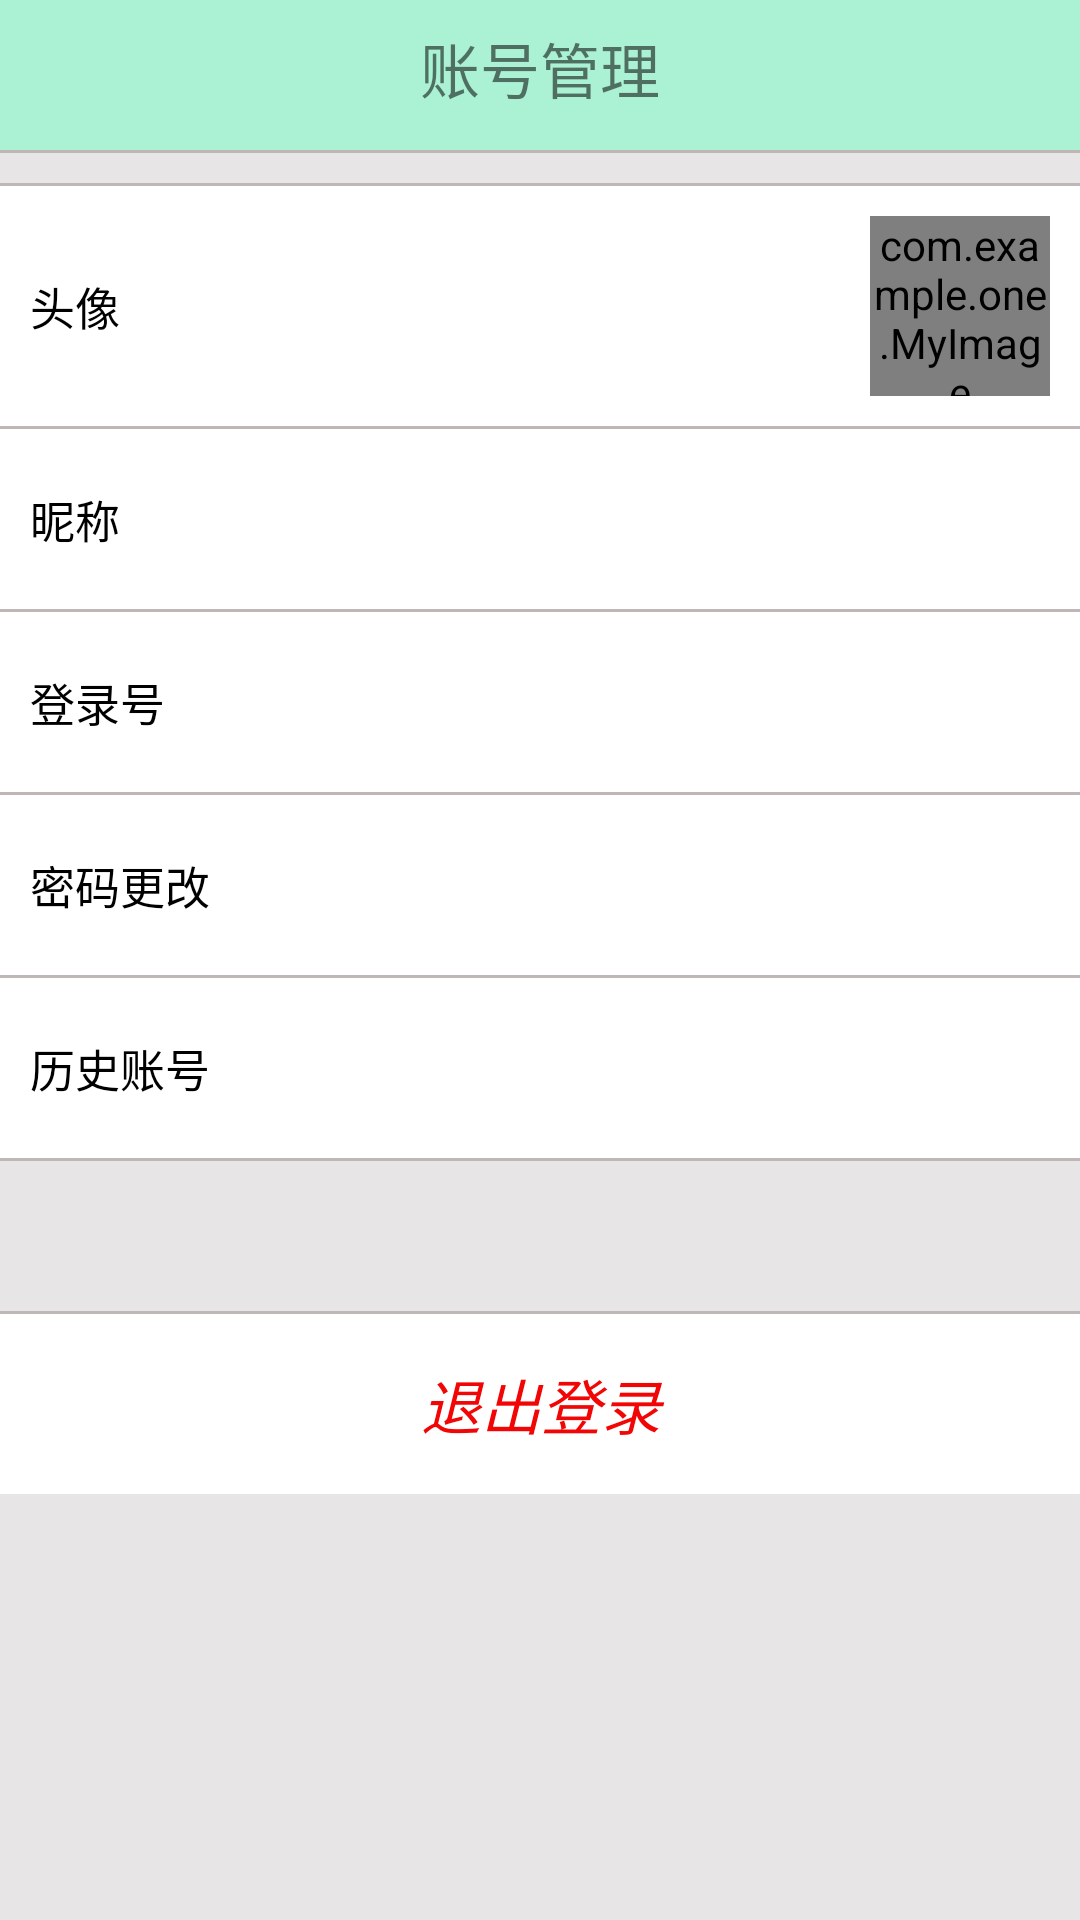

Write the Android layout XML for this screen, with the resource values it uses.
<!-- AndroidManifest.xml: application theme AppTheme -->
<!-- res/layout/activity_personal.xml -->
<?xml version="1.0" encoding="utf-8"?>
<LinearLayout xmlns:android="http://schemas.android.com/apk/res/android"
    android:layout_width="match_parent"
    android:layout_height="match_parent"
    android:orientation="vertical"
    android:divider="@drawable/divider"
    android:showDividers="middle"
    android:background="#e7e5e5">

    <RelativeLayout
        android:id="@+id/rlPerTitle"
        android:layout_width="match_parent"
        android:layout_height="50dp"
        android:layout_alignParentTop="true"
        android:background="#aaf2d3">

        <TextView
            android:id="@+id/tvPerBack"
            android:layout_width="wrap_content"
            android:layout_height="wrap_content"
            android:layout_alignParentLeft="true"
            android:layout_centerVertical="true"
            android:layout_margin="5dp"
            android:background="@drawable/ic_arrow_back_black_24dp" />

        <TextView
            android:layout_width="wrap_content"
            android:layout_height="wrap_content"
            android:layout_centerHorizontal="true"
            android:layout_marginTop="8dp"
            android:text="账号管理"
            android:textSize="20dp" />
    </RelativeLayout>

    <Space
        android:layout_width="match_parent"
        android:layout_height="10dp"></Space>

    <RelativeLayout
        android:layout_width="match_parent"
        android:layout_height="80dp"
        android:lineSpacingExtra="1dp"
        android:background="#fff">
        <TextView
            android:layout_width="wrap_content"
            android:layout_height="wrap_content"
            android:layout_marginLeft="10dp"
            android:layout_centerVertical="true"
            android:text="头像"
            android:textSize="15dp"
            android:textColor="#000"/>
        <com.example.one.MyImage
            android:id="@+id/miPerTou"
            android:layout_width="60dp"
            android:layout_height="60dp"
            android:layout_alignParentRight="true"
            android:layout_marginRight="10dp"
            android:layout_centerVertical="true"/>
    </RelativeLayout>
    <RelativeLayout
        android:layout_width="match_parent"
        android:layout_height="60dp"
        android:lineSpacingExtra="1dp"
        android:background="#fff">
        <TextView
            android:layout_width="wrap_content"
            android:layout_height="wrap_content"
            android:layout_marginLeft="10dp"
            android:layout_centerVertical="true"
            android:text="昵称"
            android:textSize="15dp"
            android:textColor="#000"/>
        <TextView
            android:id="@+id/tvPerName"
            android:layout_width="wrap_content"
            android:layout_height="wrap_content"
            android:layout_alignParentRight="true"
            android:layout_marginRight="10dp"
            android:layout_centerVertical="true"/>
    </RelativeLayout>
    <RelativeLayout
        android:layout_width="match_parent"
        android:layout_height="60dp"
        android:lineSpacingExtra="1dp"
        android:background="#fff">
        <TextView
            android:layout_width="wrap_content"
            android:layout_height="wrap_content"
            android:layout_marginLeft="10dp"
            android:layout_centerVertical="true"
            android:text="登录号"
            android:textSize="15dp"
            android:textColor="#000"/>
        <TextView
            android:id="@+id/tvPerNum"
            android:layout_width="wrap_content"
            android:layout_height="wrap_content"
            android:layout_alignParentRight="true"
            android:layout_marginRight="10dp"
            android:layout_centerVertical="true"/>
    </RelativeLayout>
    <RelativeLayout
        android:id="@+id/tvPerPass"
        android:layout_width="match_parent"
        android:layout_height="60dp"
        android:lineSpacingExtra="1dp"
        android:background="#fff">
        <TextView
            android:layout_width="wrap_content"
            android:layout_height="wrap_content"
            android:layout_marginLeft="10dp"
            android:layout_centerVertical="true"
            android:text="密码更改"
            android:textSize="15dp"
            android:textColor="#000"/>
        <TextView
            android:layout_width="wrap_content"
            android:layout_height="wrap_content"
            android:layout_alignParentRight="true"
            android:layout_marginRight="10dp"
            android:background="@drawable/ic_chevron_right_black_24dp"
            android:layout_centerVertical="true"/>
    </RelativeLayout>
    <RelativeLayout
        android:id="@+id/tvHistory"
        android:layout_width="match_parent"
        android:layout_height="60dp"
        android:lineSpacingExtra="1dp"
        android:background="#fff">
        <TextView
            android:layout_width="wrap_content"
            android:layout_height="wrap_content"
            android:layout_marginLeft="10dp"
            android:layout_centerVertical="true"
            android:text="历史账号"
            android:textSize="15dp"
            android:textColor="#000"/>
        <TextView
            android:layout_width="wrap_content"
            android:layout_height="wrap_content"
            android:layout_alignParentRight="true"
            android:layout_marginRight="10dp"
            android:background="@drawable/ic_chevron_right_black_24dp"
            android:layout_centerVertical="true"/>
    </RelativeLayout>
    <Space
        android:layout_width="match_parent"
        android:layout_height="50dp"></Space>
    <TextView
        android:id="@+id/tvQuit"
        android:layout_width="match_parent"
        android:layout_height="60dp"
        android:background="#fff"
        android:textStyle="italic"
        android:text="退出登录"
        android:textSize="20dp"
        android:gravity="center"
        android:textColor="#f20505"/>
</LinearLayout>
<!-- resources referenced by this layout -->
<resources>
  <!-- drawable divider (drawable) -->
  <?xml version="1.0" encoding="utf-8"?>
  <shape xmlns:android="http://schemas.android.com/apk/res/android"
      android:shape="rectangle">
      <size android:width="1dp"
          android:height="1dp"/>
      <solid android:color="#bfb6b6"/>
  
  </shape>
  <style name="AppTheme" parent="Theme.AppCompat.Light.DarkActionBar">
          
          <item name="colorPrimary">@color/colorPrimary</item>
          <item name="colorPrimaryDark">@color/colorPrimaryDark</item>
          <item name="colorAccent">@color/colorAccent</item>
      </style>
  <color name="colorPrimary">#3F51B5</color>
  <color name="colorPrimaryDark">#303F9F</color>
  <color name="colorAccent">#FF4081</color>
</resources>
